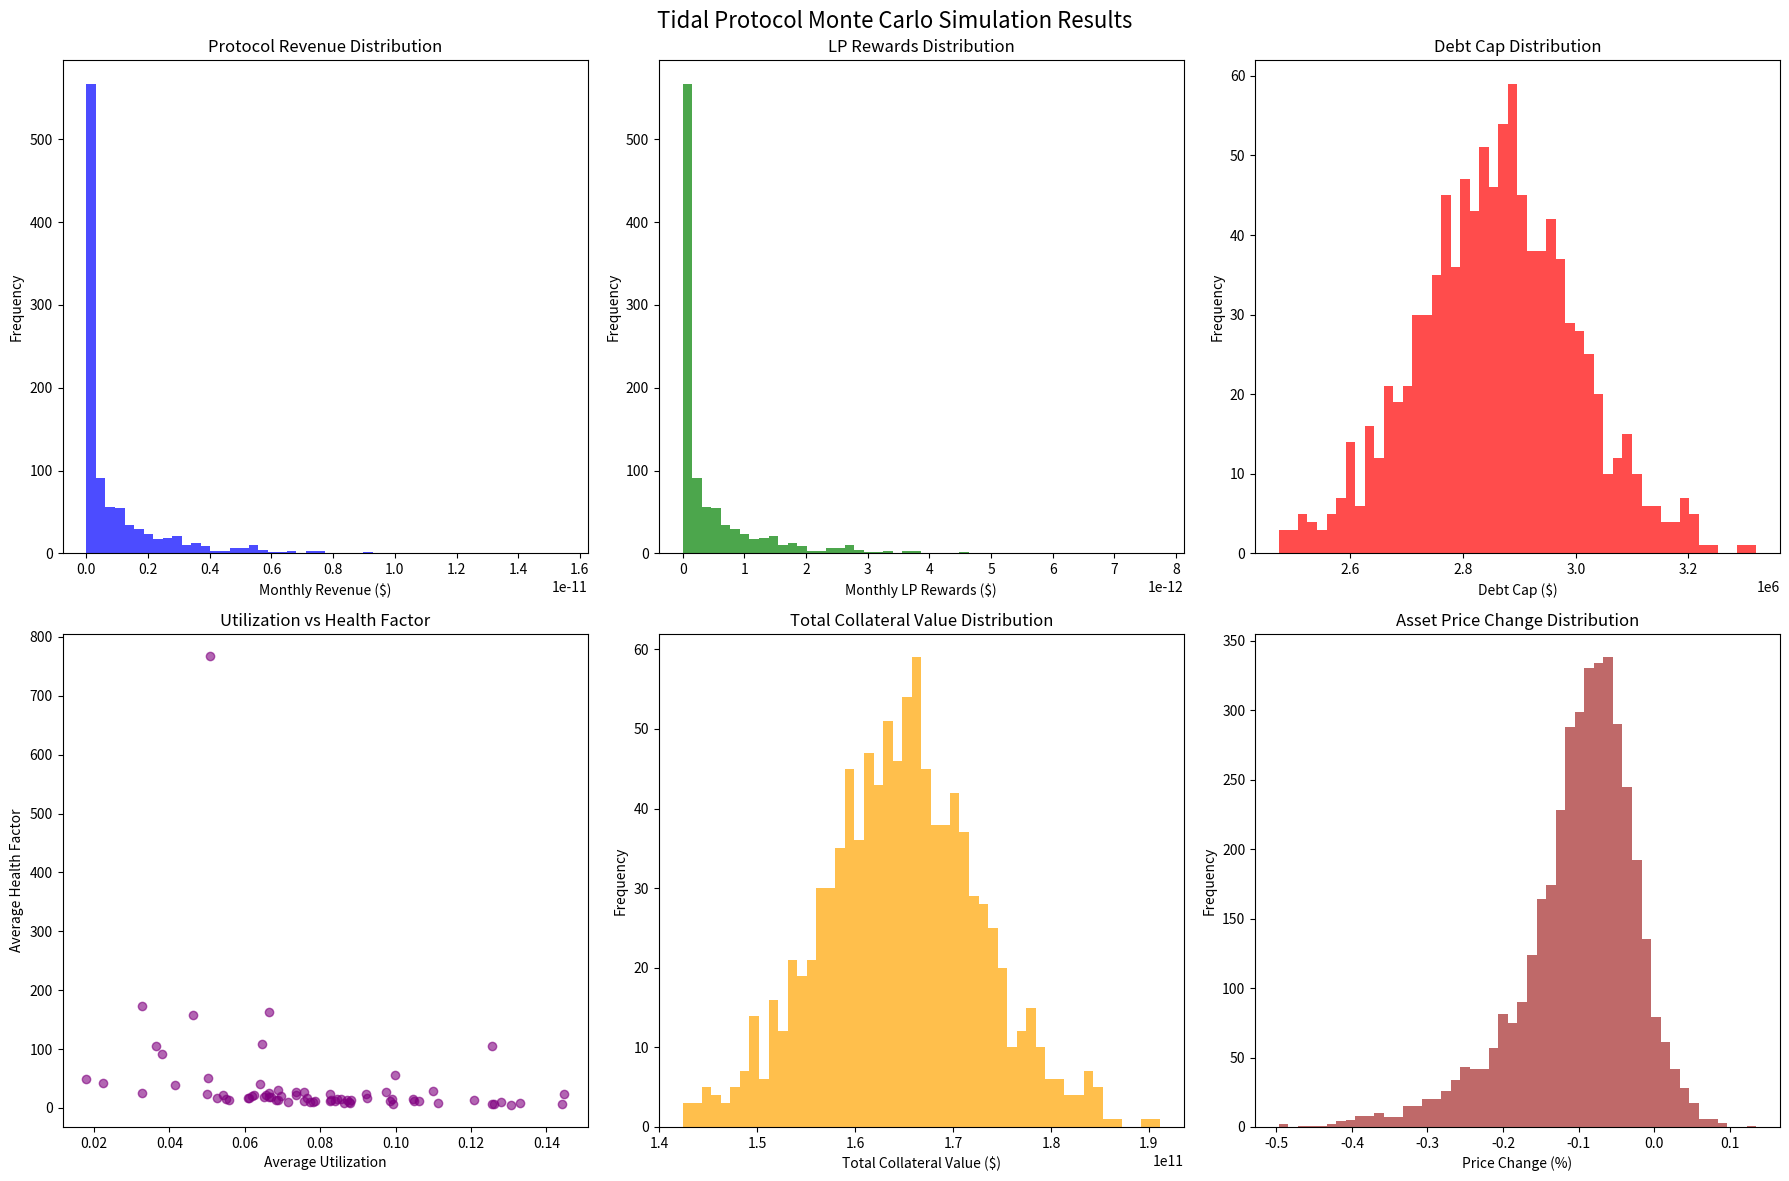

The matplotlib source for this figure:
#!/usr/bin/env python3
"""
Tidal Protocol Lending Simulation with Uniswap V3-Style Liquidity Pools

This script simulates the Tidal lending protocol, including:
- Multi-asset lending with collateral factors
- Interest rate model with kinked rates
- Uniswap V3-style liquidity pool math
- Monte Carlo simulation for stress testing
- Debt cap calculations using Ebisu-style methodology

Author: AI Assistant
Date: 2024
"""

import numpy as np
import pandas as pd
import matplotlib.pyplot as plt
from scipy import stats
from typing import Dict, List, Tuple, Optional
import math
from dataclasses import dataclass
from enum import Enum
import warnings
warnings.filterwarnings('ignore')

# =============================================================================
# PROTOCOL CONFIGURATION AND CONSTANTS
# =============================================================================

class Asset(Enum):
    """Supported collateral assets"""
    ETH = "ETH"
    BTC = "BTC"
    FLOW = "FLOW"
    USDC = "USDC"
    MOET = "MOET"  # Protocol stablecoin

# Protocol Parameters
RESERVE_FACTOR = 0.15  # 15% of interest goes to protocol revenue
LP_REWARDS_FACTOR = 0.50  # 50% of protocol revenue distributed to LP pools

# Interest Rate Model Parameters (per-block)
BASE_RATE_PER_BLOCK = 0
MULTIPLIER_PER_BLOCK = 11415525114
JUMP_PER_BLOCK = 253678335870
KINK = 8e17  # 0.80 utilization, scaled 1e18
BLOCKS_PER_MINUTE = 30
BLOCKS_PER_DAY = 43200
BLOCKS_PER_YEAR = 15768000

# Starting Liquidity Values (Total: $14,000,000)
INITIAL_LIQUIDITY = {
    Asset.ETH: 7_000_000,    # $7M
    Asset.BTC: 3_500_000,    # $3.5M
    Asset.FLOW: 2_100_000,   # $2.1M
    Asset.USDC: 1_400_000    # $1.4M
}

# Initial Asset Prices (USD)
INITIAL_PRICES = {
    Asset.ETH: 3000.0,
    Asset.BTC: 45000.0,
    Asset.FLOW: 0.50,
    Asset.USDC: 1.0,
    Asset.MOET: 1.0
}

# Collateral Factors (how much of collateral value can be borrowed against)
COLLATERAL_FACTORS = {
    Asset.ETH: 0.75,
    Asset.BTC: 0.75,
    Asset.FLOW: 0.50,
    Asset.USDC: 0.90
}

# Target Health Factors
TARGET_HEALTH_FACTOR = 1.5

# Extreme Price Drop Percentages
EXTREME_PRICE_DROPS = {
    Asset.ETH: 0.15,    # -15%
    Asset.BTC: 0.15,    # -15%
    Asset.FLOW: 0.35,   # -35%
    Asset.USDC: 0.15    # -15%
}

# DEX Liquidity Allocation to Other Markets
DEX_LIQUIDITY_ALLOCATION = 0.35  # 35%

# Uniswap V3 Parameters
UNISWAP_V3_FEE_TIER = 0.003  # 0.3%
MAX_SLIPPAGE_THRESHOLD = 0.04  # 4%

@dataclass
class ProtocolState:
    """Current state of the protocol"""
    asset_prices: Dict[Asset, float]
    total_supplied: Dict[Asset, float]
    total_borrowed: Dict[Asset, float]
    utilization: Dict[Asset, float]
    borrow_rates: Dict[Asset, float]
    supply_rates: Dict[Asset, float]
    health_factors: Dict[Asset, float]
    protocol_revenue: float
    lp_rewards: float
    debt_cap: float

class UniswapV3Pool:
    """Simplified Uniswap V3 pool simulation"""
    
    def __init__(self, asset: Asset, total_liquidity: float, price: float):
        self.asset = asset
        self.total_liquidity = total_liquidity
        self.current_price = price
        self.liquidity_distribution = self._create_liquidity_distribution()
    
    def _create_liquidity_distribution(self) -> Dict[str, float]:
        """Create normal distribution of liquidity around current price"""
        # Assume liquidity is concentrated within 1 standard deviation
        std_dev = self.current_price * 0.1  # 10% standard deviation
        
        # Create price buckets with normal distribution
        price_range = np.linspace(
            self.current_price - 2*std_dev,
            self.current_price + 2*std_dev,
            21
        )
        
        # Normal distribution weights
        weights = stats.norm.pdf(price_range, self.current_price, std_dev)
        weights = weights / weights.sum()  # Normalize
        
        return {
            'prices': price_range,
            'weights': weights,
            'liquidity': weights * self.total_liquidity
        }
    
    def calculate_slippage(self, amount_in: float, is_buy: bool = True) -> Tuple[float, float]:
        """
        Calculate slippage for a given trade amount
        
        Args:
            amount_in: Amount of asset to trade
            is_buy: True if buying the asset, False if selling
            
        Returns:
            Tuple of (amount_out, slippage_percentage)
        """
        if amount_in <= 0:
            return 0.0, 0.0
        
        # Simplified slippage calculation based on liquidity depth
        # In a real Uniswap V3 pool, this would use the constant product formula
        # with concentrated liquidity positions
        
        # Estimate available liquidity at current price
        current_liquidity = self.liquidity_distribution['liquidity'][10]  # Middle bucket
        
        # Calculate slippage based on trade size vs liquidity
        slippage = min(amount_in / (current_liquidity * 0.1), 0.20)  # Cap at 20%
        
        if is_buy:
            # Price impact for buying (price goes up)
            amount_out = amount_in * (1 - slippage)
        else:
            # Price impact for selling (price goes down)
            amount_out = amount_in * (1 + slippage)
        
        return amount_out, slippage
    
    def get_liquidation_capacity(self, max_slippage: float = MAX_SLIPPAGE_THRESHOLD) -> float:
        """
        Calculate how much of the asset can be liquidated before exceeding max slippage
        
        Args:
            max_slippage: Maximum acceptable slippage (default 4%)
            
        Returns:
            Maximum amount that can be liquidated
        """
        # Find the amount that would cause max_slippage
        current_liquidity = self.liquidity_distribution['liquidity'][10]
        
        # Reverse engineer the trade size from slippage
        max_trade_size = current_liquidity * 0.1 * max_slippage
        
        return max_trade_size

class TidalProtocol:
    """Main Tidal Protocol simulation class"""
    
    def __init__(self):
        self.asset_prices = INITIAL_PRICES.copy()
        self.total_supplied = INITIAL_LIQUIDITY.copy()
        self.total_borrowed = {asset: 0.0 for asset in Asset if asset != Asset.MOET}
        self.pools = self._initialize_pools()
        self.protocol_revenue = 0.0
        self.lp_rewards = 0.0
        
    def _initialize_pools(self) -> Dict[Asset, UniswapV3Pool]:
        """Initialize Uniswap V3-style pools for each asset"""
        pools = {}
        for asset in Asset:
            if asset != Asset.MOET:
                # Create MOET/Asset pool
                pool_liquidity = INITIAL_LIQUIDITY[asset]
                pools[asset] = UniswapV3Pool(asset, pool_liquidity, self.asset_prices[asset])
        return pools
    
    def calculate_utilization(self, asset: Asset) -> float:
        """Calculate utilization rate for an asset"""
        if self.total_supplied[asset] == 0:
            return 0.0
        return self.total_borrowed[asset] / self.total_supplied[asset]
    
    def calculate_borrow_rate(self, asset: Asset) -> float:
        """Calculate borrow rate using kinked interest rate model"""
        utilization = self.calculate_utilization(asset)
        
        if utilization <= KINK / 1e18:
            # Below kink: linear rate
            rate = BASE_RATE_PER_BLOCK + (utilization * MULTIPLIER_PER_BLOCK / 1e18)
        else:
            # Above kink: jump rate
            base_rate = BASE_RATE_PER_BLOCK + (KINK * MULTIPLIER_PER_BLOCK / 1e18**2)
            jump_rate = (utilization - KINK / 1e18) * JUMP_PER_BLOCK / 1e18
            rate = base_rate + jump_rate
        
        # Convert to annual rate
        annual_rate = rate * BLOCKS_PER_YEAR / 1e18
        return annual_rate
    
    def calculate_supply_rate(self, asset: Asset) -> float:
        """Calculate supply rate based on borrow rate and utilization"""
        borrow_rate = self.calculate_borrow_rate(asset)
        utilization = self.calculate_utilization(asset)
        
        # Supply rate = borrow rate * utilization * (1 - reserve factor)
        supply_rate = borrow_rate * utilization * (1 - RESERVE_FACTOR)
        return supply_rate
    
    def calculate_effective_collateral_value(self, asset: Asset, balance: float) -> float:
        """Calculate effective collateral value"""
        return balance * self.asset_prices[asset] * COLLATERAL_FACTORS[asset]
    
    def calculate_borrow_limit(self, effective_collateral_value: float) -> float:
        """Calculate borrow limit based on collateral and health factor"""
        return effective_collateral_value / TARGET_HEALTH_FACTOR
    
    def calculate_health_factor(self, effective_collateral_value: float, borrowed_value: float) -> float:
        """Calculate health factor for a position"""
        if borrowed_value == 0:
            return float('inf')
        return effective_collateral_value / borrowed_value
    
    def calculate_protocol_revenue(self) -> float:
        """Calculate monthly protocol revenue"""
        total_borrowed_value = sum(
            self.total_borrowed[asset] * self.asset_prices[asset]
            for asset in self.total_borrowed
        )
        
        # Use average borrow rate across all assets
        avg_borrow_rate = np.mean([
            self.calculate_borrow_rate(asset) 
            for asset in self.total_borrowed
        ])
        
        monthly_revenue = total_borrowed_value * avg_borrow_rate * RESERVE_FACTOR / 12
        return monthly_revenue
    
    def calculate_lp_rewards(self) -> float:
        """Calculate LP rewards (50% of protocol revenue)"""
        protocol_revenue = self.calculate_protocol_revenue()
        return protocol_revenue * LP_REWARDS_FACTOR
    
    def calculate_debt_cap(self) -> float:
        """
        Calculate debt cap using Ebisu-style methodology
        
        Formula: Debt Cap = A * B * C
        Where:
        A: Amount able to be profitably liquidated via DEX
        B: Allocation of DEX liquidity to other lending markets (35%)
        C: Percentage of collateral that is underwater in extreme drop
        """
        
        # Calculate A: Liquidation capacity across all pools
        total_liquidation_capacity = 0
        for asset, pool in self.pools.items():
            liquidation_capacity = pool.get_liquidation_capacity()
            total_liquidation_capacity += liquidation_capacity * self.asset_prices[asset]
        
        # B: DEX liquidity allocation (35%)
        dex_allocation = DEX_LIQUIDITY_ALLOCATION
        
        # C: Underwater collateral percentage (weighted average)
        total_collateral_value = sum(
            self.total_supplied[asset] * self.asset_prices[asset]
            for asset in self.total_supplied
        )
        
        underwater_percentage = 0
        for asset in self.total_supplied:
            if asset in EXTREME_PRICE_DROPS:
                asset_value = self.total_supplied[asset] * self.asset_prices[asset]
                weight = asset_value / total_collateral_value
                underwater_percentage += weight * EXTREME_PRICE_DROPS[asset]
        
        # Calculate debt cap
        debt_cap = total_liquidation_capacity * dex_allocation * underwater_percentage
        
        return debt_cap
    
    def get_protocol_state(self) -> ProtocolState:
        """Get current protocol state"""
        utilization = {asset: self.calculate_utilization(asset) for asset in self.total_supplied}
        borrow_rates = {asset: self.calculate_borrow_rate(asset) for asset in self.total_supplied}
        supply_rates = {asset: self.calculate_supply_rate(asset) for asset in self.total_supplied}
        
        # Calculate health factors (simplified - using total values)
        health_factors = {}
        for asset in self.total_supplied:
            if asset != Asset.MOET:
                effective_collateral = self.calculate_effective_collateral_value(
                    asset, self.total_supplied[asset]
                )
                borrowed_value = self.total_borrowed[asset] * self.asset_prices[asset]
                health_factors[asset] = self.calculate_health_factor(
                    effective_collateral, borrowed_value
                )
        
        protocol_revenue = self.calculate_protocol_revenue()
        lp_rewards = self.calculate_lp_rewards()
        debt_cap = self.calculate_debt_cap()
        
        return ProtocolState(
            asset_prices=self.asset_prices.copy(),
            total_supplied=self.total_supplied.copy(),
            total_borrowed=self.total_borrowed.copy(),
            utilization=utilization,
            borrow_rates=borrow_rates,
            supply_rates=supply_rates,
            health_factors=health_factors,
            protocol_revenue=protocol_revenue,
            lp_rewards=lp_rewards,
            debt_cap=debt_cap
        )
    
    def apply_price_shock(self, asset: Asset, shock_percentage: float):
        """Apply a price shock to an asset"""
        self.asset_prices[asset] *= (1 + shock_percentage)
        
        # Update pool price
        if asset in self.pools:
            self.pools[asset].current_price = self.asset_prices[asset]
    
    def simulate_borrowing(self, asset: Asset, amount: float):
        """Simulate borrowing of an asset"""
        if asset in self.total_borrowed:
            self.total_borrowed[asset] += amount
    
    def simulate_supply(self, asset: Asset, amount: float):
        """Simulate supplying an asset"""
        if asset in self.total_supplied:
            self.total_supplied[asset] += amount

class MonteCarloSimulator:
    """Monte Carlo simulation for stress testing"""
    
    def __init__(self, protocol: TidalProtocol, n_simulations: int = 1000):
        self.protocol = protocol
        self.n_simulations = n_simulations
        self.results = []
    
    def run_simulation(self) -> List[ProtocolState]:
        """Run Monte Carlo simulation"""
        print(f"Running {self.n_simulations} Monte Carlo simulations...")
        
        for i in range(self.n_simulations):
            # Create a copy of the protocol for this simulation
            sim_protocol = TidalProtocol()
            
            # Apply random price shocks
            for asset in [Asset.ETH, Asset.BTC, Asset.FLOW, Asset.USDC]:
                # Generate random shock based on extreme drop scenarios
                if asset == Asset.FLOW:
                    # FLOW has higher volatility (-35% max)
                    shock = np.random.normal(-0.175, 0.1)  # Mean -17.5%, std 10%
                else:
                    # Other assets have lower volatility (-15% max)
                    shock = np.random.normal(-0.075, 0.05)  # Mean -7.5%, std 5%
                
                # Clamp shock to reasonable bounds
                shock = max(-0.50, min(0.20, shock))  # Between -50% and +20%
                sim_protocol.apply_price_shock(asset, shock)
            
            # Simulate random changes in borrowing demand
            for asset in [Asset.ETH, Asset.BTC, Asset.FLOW, Asset.USDC]:
                # Random utilization change
                utilization_change = np.random.normal(0, 0.1)  # Mean 0, std 10%
                utilization_change = max(-0.3, min(0.3, utilization_change))  # Clamp
                
                # Adjust borrowed amount to achieve target utilization
                target_utilization = sim_protocol.calculate_utilization(asset) + utilization_change
                target_utilization = max(0, min(0.95, target_utilization))  # Clamp
                
                if target_utilization > 0:
                    target_borrowed = target_utilization * sim_protocol.total_supplied[asset]
                    sim_protocol.total_borrowed[asset] = target_borrowed
            
            # Get final state
            final_state = sim_protocol.get_protocol_state()
            self.results.append(final_state)
            
            if (i + 1) % 100 == 0:
                print(f"Completed {i + 1}/{self.n_simulations} simulations")
        
        print("Simulation completed!")
        return self.results
    
    def generate_summary_statistics(self) -> pd.DataFrame:
        """Generate summary statistics across all simulation runs"""
        if not self.results:
            raise ValueError("No simulation results available. Run simulation first.")
        
        # Extract key metrics
        metrics = {
            'protocol_revenue': [],
            'lp_rewards': [],
            'debt_cap': [],
            'avg_utilization': [],
            'avg_health_factor': [],
            'total_collateral_value': []
        }
        
        for result in self.results:
            metrics['protocol_revenue'].append(result.protocol_revenue)
            metrics['lp_rewards'].append(result.lp_rewards)
            metrics['debt_cap'].append(result.debt_cap)
            
            # Average utilization across assets
            avg_util = np.mean(list(result.utilization.values()))
            metrics['avg_utilization'].append(avg_util)
            
            # Average health factor across assets
            avg_hf = np.mean(list(result.health_factors.values()))
            metrics['avg_health_factor'].append(avg_hf)
            
            # Total collateral value
            total_collateral = sum(
                result.total_supplied[asset] * result.asset_prices[asset]
                for asset in result.total_supplied
            )
            metrics['total_collateral_value'].append(total_collateral)
        
        # Create DataFrame
        df = pd.DataFrame(metrics)
        
        # Calculate summary statistics
        summary = df.describe(percentiles=[0.05, 0.25, 0.75, 0.95])
        
        return summary
    
    def plot_results(self):
        """Create visualization plots of simulation results"""
        if not self.results:
            print("No results to plot. Run simulation first.")
            return
        
        fig, axes = plt.subplots(2, 3, figsize=(18, 12))
        fig.suptitle('Tidal Protocol Monte Carlo Simulation Results', fontsize=16)
        
        # Extract data
        protocol_revenue = [r.protocol_revenue for r in self.results]
        lp_rewards = [r.lp_rewards for r in self.results]
        debt_cap = [r.debt_cap for r in self.results]
        avg_utilization = [np.mean(list(r.utilization.values())) for r in self.results]
        avg_health_factor = [np.mean(list(r.health_factors.values())) for r in self.results]
        total_collateral = [
            sum(r.total_supplied[asset] * r.asset_prices[asset] for asset in r.total_supplied)
            for r in self.results
        ]
        
        # Plot 1: Protocol Revenue Distribution
        axes[0, 0].hist(protocol_revenue, bins=50, alpha=0.7, color='blue')
        axes[0, 0].set_title('Protocol Revenue Distribution')
        axes[0, 0].set_xlabel('Monthly Revenue ($)')
        axes[0, 0].set_ylabel('Frequency')
        
        # Plot 2: LP Rewards Distribution
        axes[0, 1].hist(lp_rewards, bins=50, alpha=0.7, color='green')
        axes[0, 1].set_title('LP Rewards Distribution')
        axes[0, 1].set_xlabel('Monthly LP Rewards ($)')
        axes[0, 1].set_ylabel('Frequency')
        
        # Plot 3: Debt Cap Distribution
        axes[0, 2].hist(debt_cap, bins=50, alpha=0.7, color='red')
        axes[0, 2].set_title('Debt Cap Distribution')
        axes[0, 2].set_xlabel('Debt Cap ($)')
        axes[0, 2].set_ylabel('Frequency')
        
        # Plot 4: Utilization vs Health Factor
        axes[1, 0].scatter(avg_utilization, avg_health_factor, alpha=0.6, color='purple')
        axes[1, 0].set_title('Utilization vs Health Factor')
        axes[1, 0].set_xlabel('Average Utilization')
        axes[1, 0].set_ylabel('Average Health Factor')
        
        # Plot 5: Total Collateral Value Distribution
        axes[1, 1].hist(total_collateral, bins=50, alpha=0.7, color='orange')
        axes[1, 1].set_title('Total Collateral Value Distribution')
        axes[1, 1].set_xlabel('Total Collateral Value ($)')
        axes[1, 1].set_ylabel('Frequency')
        
        # Plot 6: Price Impact Analysis
        price_changes = []
        for result in self.results:
            for asset in [Asset.ETH, Asset.BTC, Asset.FLOW, Asset.USDC]:
                initial_price = INITIAL_PRICES[asset]
                final_price = result.asset_prices[asset]
                price_change = (final_price - initial_price) / initial_price
                price_changes.append(price_change)
        
        axes[1, 2].hist(price_changes, bins=50, alpha=0.7, color='brown')
        axes[1, 2].set_title('Asset Price Change Distribution')
        axes[1, 2].set_xlabel('Price Change (%)')
        axes[1, 2].set_ylabel('Frequency')
        
        plt.tight_layout()
        plt.show()

def print_protocol_state(state: ProtocolState):
    """Print formatted protocol state"""
    print("\n" + "="*80)
    print("TIDAL PROTOCOL STATE")
    print("="*80)
    
    print(f"\nASSET PRICES:")
    for asset, price in state.asset_prices.items():
        print(f"  {asset.value}: ${price:,.2f}")
    
    print(f"\nSUPPLY AND BORROWING:")
    for asset in [Asset.ETH, Asset.BTC, Asset.FLOW, Asset.USDC]:
        supplied = state.total_supplied[asset]
        borrowed = state.total_borrowed[asset]
        utilization = state.utilization[asset]
        print(f"  {asset.value}:")
        print(f"    Supplied: ${supplied:,.2f}")
        print(f"    Borrowed: ${borrowed:,.2f}")
        print(f"    Utilization: {utilization:.2%}")
    
    print(f"\nINTEREST RATES:")
    for asset in [Asset.ETH, Asset.BTC, Asset.FLOW, Asset.USDC]:
        borrow_rate = state.borrow_rates[asset]
        supply_rate = state.supply_rates[asset]
        print(f"  {asset.value}:")
        print(f"    Borrow APR: {borrow_rate:.2%}")
        print(f"    Supply APR: {supply_rate:.2%}")
    
    print(f"\nHEALTH FACTORS:")
    for asset, hf in state.health_factors.items():
        print(f"  {asset.value}: {hf:.2f}")
    
    print(f"\nPROTOCOL METRICS:")
    print(f"  Monthly Protocol Revenue: ${state.protocol_revenue:,.2f}")
    print(f"  Monthly LP Rewards: ${state.lp_rewards:,.2f}")
    print(f"  Debt Cap: ${state.debt_cap:,.2f}")
    
    print("="*80)

def main():
    """Main function to run the simulation"""
    print("Tidal Protocol Lending Simulation")
    print("="*50)
    
    # Initialize protocol
    protocol = TidalProtocol()
    
    # Get initial state
    initial_state = protocol.get_protocol_state()
    print("\nInitial Protocol State:")
    print_protocol_state(initial_state)
    
    # Run Monte Carlo simulation
    simulator = MonteCarloSimulator(protocol, n_simulations=1000)
    results = simulator.run_simulation()
    
    # Generate summary statistics
    print("\n" + "="*80)
    print("MONTE CARLO SIMULATION SUMMARY STATISTICS")
    print("="*80)
    
    summary_stats = simulator.generate_summary_statistics()
    print(summary_stats)
    
    # Show some key insights
    print("\n" + "="*80)
    print("KEY INSIGHTS")
    print("="*80)
    
    # Protocol Revenue Analysis
    revenue_values = [r.protocol_revenue for r in results]
    print(f"Protocol Revenue:")
    print(f"  Mean: ${np.mean(revenue_values):,.2f}")
    print(f"  95th Percentile: ${np.percentile(revenue_values, 95):,.2f}")
    print(f"  5th Percentile: ${np.percentile(revenue_values, 5):,.2f}")
    
    # Debt Cap Analysis
    debt_cap_values = [r.debt_cap for r in results]
    print(f"\nDebt Cap:")
    print(f"  Mean: ${np.mean(debt_cap_values):,.2f}")
    print(f"  95th Percentile: ${np.percentile(debt_cap_values, 95):,.2f}")
    print(f"  5th Percentile: ${np.percentile(debt_cap_values, 5):,.2f}")
    
    # Risk Analysis
    low_health_factor_count = sum(
        1 for r in results 
        if any(hf < 1.1 for hf in r.health_factors.values())
    )
    risk_percentage = (low_health_factor_count / len(results)) * 100
    print(f"\nRisk Analysis:")
    print(f"  Simulations with health factors < 1.1: {risk_percentage:.1f}%")
    
    # Generate plots
    print("\nGenerating visualization plots...")
    simulator.plot_results()
    
    print("\nSimulation completed successfully!")

if __name__ == "__main__":
    main()
